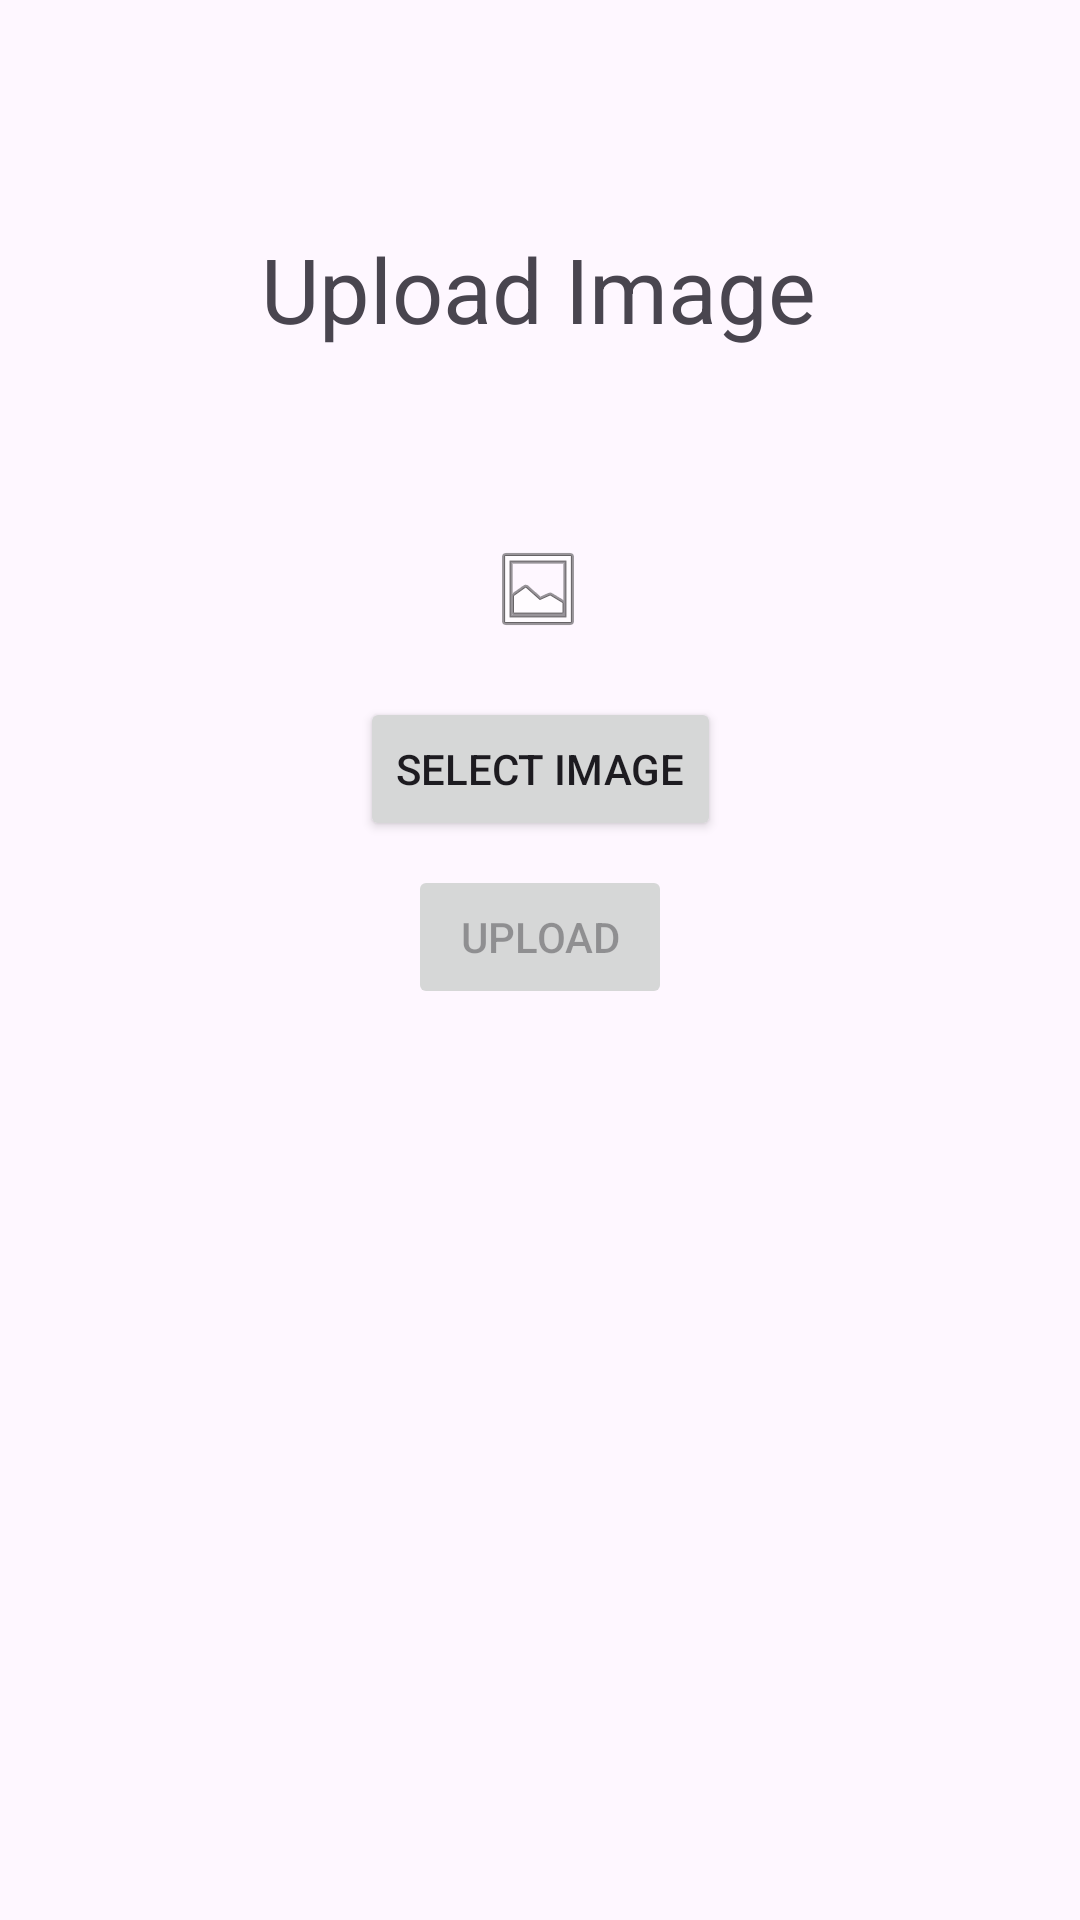

Produce the Android XML layout that renders to this screen, including the resource entries it uses.
<!-- AndroidManifest.xml: application theme Theme.GamigosJava -->
<!-- res/layout/activity_image_test.xml -->
<?xml version="1.0" encoding="utf-8"?>
<androidx.constraintlayout.widget.ConstraintLayout xmlns:android="http://schemas.android.com/apk/res/android"
    xmlns:app="http://schemas.android.com/apk/res-auto"
    xmlns:tools="http://schemas.android.com/tools"
    android:id="@+id/main"
    android:layout_width="match_parent"
    android:layout_height="match_parent"
    tools:context=".ui.activities.ImageTestActivity">

    <TextView
        android:id="@+id/textView_uploadImage"
        android:layout_width="wrap_content"
        android:layout_height="wrap_content"
        android:layout_marginTop="76dp"
        android:text="Upload Image"
        android:textSize="30dp"
        app:layout_constraintEnd_toEndOf="parent"
        app:layout_constraintHorizontal_bias="0.498"
        app:layout_constraintStart_toStartOf="parent"
        app:layout_constraintTop_toTopOf="parent" />

    <Button
        android:id="@+id/button_selectImage"
        android:layout_width="wrap_content"
        android:layout_height="wrap_content"
        android:layout_marginTop="20dp"
        android:text="Select Image"
        app:layout_constraintEnd_toEndOf="parent"
        app:layout_constraintStart_toStartOf="parent"
        app:layout_constraintTop_toBottomOf="@+id/imageView_image" />

    <ImageView
        android:id="@+id/imageView_image"
        android:layout_width="wrap_content"
        android:layout_height="wrap_content"
        android:layout_marginTop="64dp"
        android:scaleType="centerCrop"
        app:layout_constraintEnd_toEndOf="parent"
        app:layout_constraintHorizontal_bias="0.498"
        app:layout_constraintStart_toStartOf="parent"
        app:layout_constraintTop_toBottomOf="@+id/textView_uploadImage"
        app:srcCompat="@android:drawable/ic_menu_gallery" />

    <Button
        android:id="@+id/button_uploadImage"
        android:layout_width="wrap_content"
        android:layout_height="wrap_content"
        android:layout_marginTop="8dp"
        android:text="Upload"
        android:enabled="false"
        app:layout_constraintEnd_toEndOf="parent"
        app:layout_constraintStart_toStartOf="parent"
        app:layout_constraintTop_toBottomOf="@+id/button_selectImage" />


</androidx.constraintlayout.widget.ConstraintLayout>
<!-- resources referenced by this layout -->
<resources>
  <style name="Theme.GamigosJava" parent="Base.Theme.GamigosJava" />
  <style name="Base.Theme.GamigosJava" parent="Theme.Material3.DayNight.NoActionBar">
          
          
      </style>
</resources>
